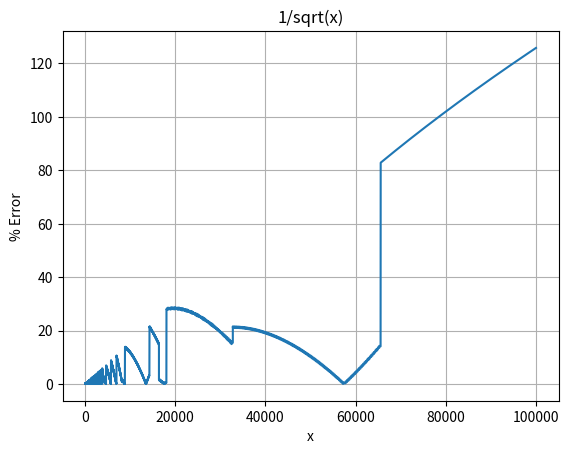

Write the Python code that produced this figure.
import matplotlib.pyplot as plt
import numpy as np

from math import sqrt


D = 15


def fixed(f): return int(f * (1 << D))
def f32(fx): return float(fx / (1 << D))

def fixed_mul(a, b): return int((a * b) >> D)

def leading_zeros(n):
    for i in reversed(range(32)):
        if n & (1 << i):
            return 31 - i
    return 32

def fixed_inv_sqrt(fx):
    # First iteration (LUT)
    iter0 = 0
    for i in range(31):
        if leading_zeros(fx) == i:
            iter0 = fixed(1 / sqrt(f32(0b11 << (30 - i))))
            break
    if leading_zeros(fx) == 31:
        iter0 = fixed(1 / sqrt(f32(0b1)))
    
    # Second iteration (Newton)
    iter1 = fixed_mul(iter0, fixed(1.5) - fixed_mul(fx >> 1, fixed_mul(iter0, iter0)))

    # Third iteration (Newton)
    iter2 = fixed_mul(iter1, fixed(1.5) - fixed_mul(fx >> 1, fixed_mul(iter1, iter1)))

    iter3 = fixed_mul(iter2, fixed(1.5) - fixed_mul(fx >> 1, fixed_mul(iter2, iter2)))

    return iter2

def err(f):
    actual = 1 / sqrt(f)
    predicted = f32(fixed_inv_sqrt(fixed(f)))
    
    return abs(actual - predicted) / actual

x = np.arange(1, 100000, 0.1)
y = [100 * err(i) for i in x]

fig, ax = plt.subplots()

ax.plot(x, y)
ax.set(xlabel="x", ylabel="% Error", title="1/sqrt(x)")
ax.grid()

plt.show()